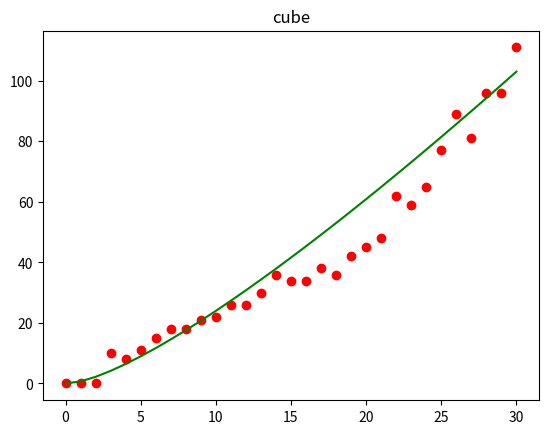

The script that saved this image: (Note: this script raises an exception after producing the figure.)
from matplotlib import pyplot as plt
from math import log


front0 = [
    (0, 0, 0),
    (0, 0, 0),
    (0, 0, 0),
    (10, 66, 614),
    (8, 108, 4068),
    (11, 130, 6079),
    (15, 286, 8450),
    (18, 234, 12464),
    (18, 875, 13235),
    (21, 334, 12885),
    (22, 175, 9249),
    (26, 153, 7182),
    (26, 486, 5720),
    (30, 191, 3950),
    (36, 406, 3802),
    (34, 286, 3542),
    (34, 251, 3221),
    (38, 427, 3550),
    (36, 269, 3582),
    (42, 305, 3845),
    (45, 494, 3851),
    (48, 520, 4056),
    (62, 413, 4009),
    (59, 699, 3849),
    (65, 915, 4943),
    (77, 772, 4783),
    (89, 875, 4298),
    (81, 627, 4921),
    (96, 633, 5357),
    (96, 638, 5598),
    (111, 1041, 5766)
]


front1 = [
    (0, 0, 0),
    (0, 0, 0),
    (0, 0, 0),
    (10, 11, 11), 
    (21, 55, 87),
    (16, 56, 258),
    (18, 70, 540),
    (18, 80, 821),
    (20, 78, 1098),
    (22, 63, 1411),
    (21, 111, 1760),
    (24, 108, 1920),
    (28, 176, 2343),
    (32, 100, 2514),
    (34, 250, 2851),
    (36, 622, 3293),
    (36, 253, 3461),
    (37, 301, 3816),
    (39, 176, 4195),
    (39, 963, 4750),
    (46, 423, 4609), 
    (56, 330, 5195),
    (62, 970, 5225),
    (44, 714, 5189),
    (83, 798, 5679),
    (88, 431, 6029),
    (91, 663, 5951),
    (109, 762, 6435),
    (90, 741, 6905),
    (118, 1212, 7279),
    (141, 1127, 7251) 
]

front2 = [
    (0, 0, 0),
    (0, 0, 0),
    (0, 0, 0),
    (14, 15, 15), 
    (14, 31, 102),
    (15, 70, 254),
    (17, 77, 578),
    (20, 112, 841),
    (20, 79, 1018),
    (21, 187, 1524),
    (23, 95, 1616),
    (25, 96, 1933),
    (28, 233, 2262),
    (27, 208, 2321),
    (31, 152, 2734),
    (35, 336, 3250),
    (38, 308, 3227),
    (40, 216, 3645),
    (42, 253, 4184),
    (46, 405, 4510),
    (48, 622, 4569),
    (46, 665, 5121),
    (63, 727, 4788),
    (70, 562, 5155),
    (79, 858, 5504),
    (88, 658, 5782),
    (102, 964, 5909),
    (96, 816, 6204),
    (109, 1088, 6827),
    (130, 991, 6941),
    (137, 825, 6243) 
]


front3 = [
    (0, 0, 0),
    (0, 0, 0),
    (0, 0, 0),
    (6, 11, 12),
    (10, 23, 96),
    (10, 63, 247),
    (15, 68, 494),
    (17, 86, 816),
    (15, 91, 1257),
    (22, 103, 1358),
    (24, 76, 1623),
    (25, 161, 1795),
    (26, 101, 2065),
    (32, 255, 2761),
    (33, 210, 2570),
    (36, 216, 3166),
    (34, 343, 3113),
    (38, 469, 3653),
    (43, 349, 4148),
    (43, 310, 4648),
    (45, 362, 4376),
    (55, 579, 4838),
    (71, 579, 4320),
    (61, 490, 5020),
    (55, 576, 5402),
    (80, 629, 6010),
    (88, 768, 5551),
    (104, 883, 6493),
    (135, 804, 6151),
    (131, 1075, 6315),
    (139, 1102, 5975)
]


front5 = [
    (0, 0, 0),
    (0, 0, 0),
    (0, 0, 0),
    (5, 7, 17),
    (6, 29, 111),
    (10, 66, 253),
    (10, 85, 526),
    (14, 70, 912),
    (19, 81, 1105),
    (20, 71, 1533),
    (20, 118, 1611),
    (23, 217, 1786),
    (23, 111, 2120),
    (28, 202, 2767),
    (31, 219, 2604),
    (30, 252, 2733),
    (38, 353, 3320),
    (38, 194, 3770),
    (41, 336, 4060),
    (44, 377, 4332),
    (44, 408, 4155),
    (48, 503, 5134),
    (62, 724, 4400),
    (71, 675, 5142),
    (91, 451, 4791),
    (64, 431, 6029),
    (89, 1245, 5527),
    (100, 995, 6592),
    (119, 900, 5879),
    (129, 1313, 6666),
    (126, 1084, 6460)
]


front10 = [
    (0, 0, 0),
    (0, 0, 0),
    (0, 0, 0),
    (4, 13, 35),
    (5, 22, 138),
    (6, 57, 259),
    (10, 69, 536),
    (10, 66, 792),
    (11, 65, 1059),
    (12, 97, 1539),
    (13, 100, 1599),
    (16, 88, 1897),
    (18, 96, 2062),
    (23, 123, 2844),
    (21, 81, 2692),
    (28, 499, 3085),
    (27, 461, 3779),
    (34, 373, 3860),
    (40, 332, 4033),
    (38, 473, 4077),
    (40, 593, 4222),
    (44, 564, 4621),
    (44, 981, 4161),
    (46, 807, 5155),
    (62, 538, 5079),
    (70, 765, 5726),
    (88, 962, 5901),
    (83, 905, 6586),
    (112, 912, 6148),
    (109, 1170, 6884),
    (133, 813, 6428)
]


front20 = [
    (0, 0, 0),
    (0, 0, 0),
    (0, 0, 0),
    (5, 17, 66),
    (5, 35, 154),
    (6, 57, 328),
    (10, 66, 572),
    (10, 71, 964),
    (10, 53, 1135),
    (13, 83, 1609),
    (20, 66, 1708),
    (21, 68, 2076),
    (21, 87, 2112),
    (22, 196, 2720),
    (22, 363, 2794),
    (23, 259, 3517),
    (23, 247, 3248),
    (25, 216, 3836),
    (25, 465, 3952),
    (26, 489, 4246),
    (29, 432, 4676),
    (39, 560, 4602),
    (45, 542, 4514),
    (37, 604, 5426),
    (44, 548, 5332),
    (45, 774, 5577),
    (55, 1148, 6156),
    (52, 573, 6441),
    (56, 978, 6408),
    (101, 1023, 6582),
    (101, 762, 6685)
]


front50 = [
    (0, 0, 0),
    (0, 0, 0),
    (0, 0, 0),
    (5, 32, 135),
    (5, 68, 211),
    (6, 66, 403),
    (9, 73, 659),
    (10, 104, 1041),
    (10, 101, 1323),
    (15, 85, 1672),
    (20, 85, 1887),
    (21, 87, 2255),
    (22, 84, 2594),
    (24, 83, 2578),
    (40, 190, 2737),
    (42, 152, 3434),
    (45, 183, 3512),
    (48, 321, 4138),
    (51, 233, 4089),
    (52, 263, 4259),
    (53, 253, 4581),
    (52, 591, 5578),
    (53, 643, 5196),
    (53, 217, 5525),
    (56, 297, 5418),
    (55, 713, 6199),
    (56, 935, 5392),
    (58, 867, 6425),
    (57, 781, 6049),
    (59,
     555, 6869),
    (59, 1184, 6815)
]


def f_min(p):
    return p * log(p + 1)


def f_max(p):
    return 150 * p * (log(p + 1) ** 0.9 - 1.5)

m = range(0, 31)

front0_min =    [f0[0] for f0 in front0]
front0_vertex = [f0[1] for f0 in front0]
front0_max =    [f0[2] for f0 in front0]

plt.plot(m, front0_min, 'ro', label="min")
plt.plot(m, [f_min(i) for i in m], 'g-', label="d * log(d + 1)")
#plt.plot(m, front0_vertex, 'ro')
# plt.plot(m, front0_max, 'go')
plt.title("cube")
plt.savefig("min/cube.png")
plt.close()

front1_min =    [f1[0] for f1 in front1]
front1_vertex = [f1[1] for f1 in front1]
front1_max =    [f1[2] for f1 in front1]

plt.plot(m, front1_min, 'ro', label="min")
plt.plot(m, [f_min(i) for i in m], 'g-', label = "d * log(d + 1)")
#plt.plot(m, front1_vertex, 'ro')
# plt.plot(m, front1_max, 'go')
plt.title("front1")
plt.savefig("min/front1.png")
plt.close()

front2_min =    [f2[0] for f2 in front2]
front2_vertex = [f2[1] for f2 in front2]
front2_max =    [f2[2] for f2 in front2]

plt.plot(m, front2_min, 'ro', label="min")
plt.plot(m, [f_min(i) for i in m], 'g-', label = "d * log(d + 1)")
#plt.plot(m, front2_vertex, 'ro')
# plt.plot(m, front2_max, 'go')
plt.title("front2")
plt.savefig("min/front2.png")
plt.close()

front3_min =    [f3[0] for f3 in front3]
front3_vertex = [f3[1] for f3 in front3]
front3_max =    [f3[2] for f3 in front3]

plt.plot(m, front3_min, 'ro', label="min")
plt.plot(m, [f_min(i) for i in m], 'g-', label = "d * log(d + 1)")
#plt.plot(m, front3_vertex, 'ro')
# plt.plot(m, front3_max, 'go')
plt.title("front3")
plt.savefig("min/front3.png")
plt.close()

front5_min =    [f5[0] for f5 in front5]
front5_vertex = [f5[1] for f5 in front5]
front5_max =    [f5[2] for f5 in front5]

plt.plot(m, front5_min, 'ro', label="min")
plt.plot(m, [f_min(i) for i in m], 'g-', label = "d * log(d + 1)")
#plt.plot(m, front5_vertex, 'ro')
# plt.plot(m, front5_max, 'go')
plt.title("front5")
plt.savefig("min/front5.png")
plt.close()

front10_min =    [f10[0] for f10 in front10]
front10_vertex = [f10[1] for f10 in front10]
front10_max =    [f10[2] for f10 in front10]

plt.plot(m, front10_min, 'ro', label="min")
plt.plot(m, [f_min(i) for i in m], 'g-', label = "d * log(d + 1)")
#plt.plot(m, front10_vertex, 'ro')
# plt.plot(m, front10_max, 'go')
plt.title("front10")
plt.savefig("min/front10.png")
plt.close()


front20_min =    [f20[0] for f20 in front20]
front20_vertex = [f20[1] for f20 in front20]
front20_max =    [f20[2] for f20 in front20]

plt.plot(m, front20_min, 'ro', label="min")
plt.plot(m, [f_min(i) for i in m], 'g-', label = "d * log(d + 1)")
# plt.plot(m, front20_vertex, 'ro')
# plt.plot(m, front20_max, 'go')
plt.title("front20")
plt.savefig("min/front20.png")
plt.close()


front50_min =    [f50[0] for f50 in front50]
front50_vertex = [f50[1] for f50 in front50]
front50_max =    [f50[2] for f50 in front50]

plt.plot(m, front50_min, 'ro', label="min")
plt.plot(m, [f_min(i) for i in m], 'g-', label = "d * log(d + 1)")
#plt.plot(m, front50_vertex, 'ro')
# plt.plot(m, front50_max, 'go')
plt.title("front50")
plt.savefig("min/front50.png")
plt.close()